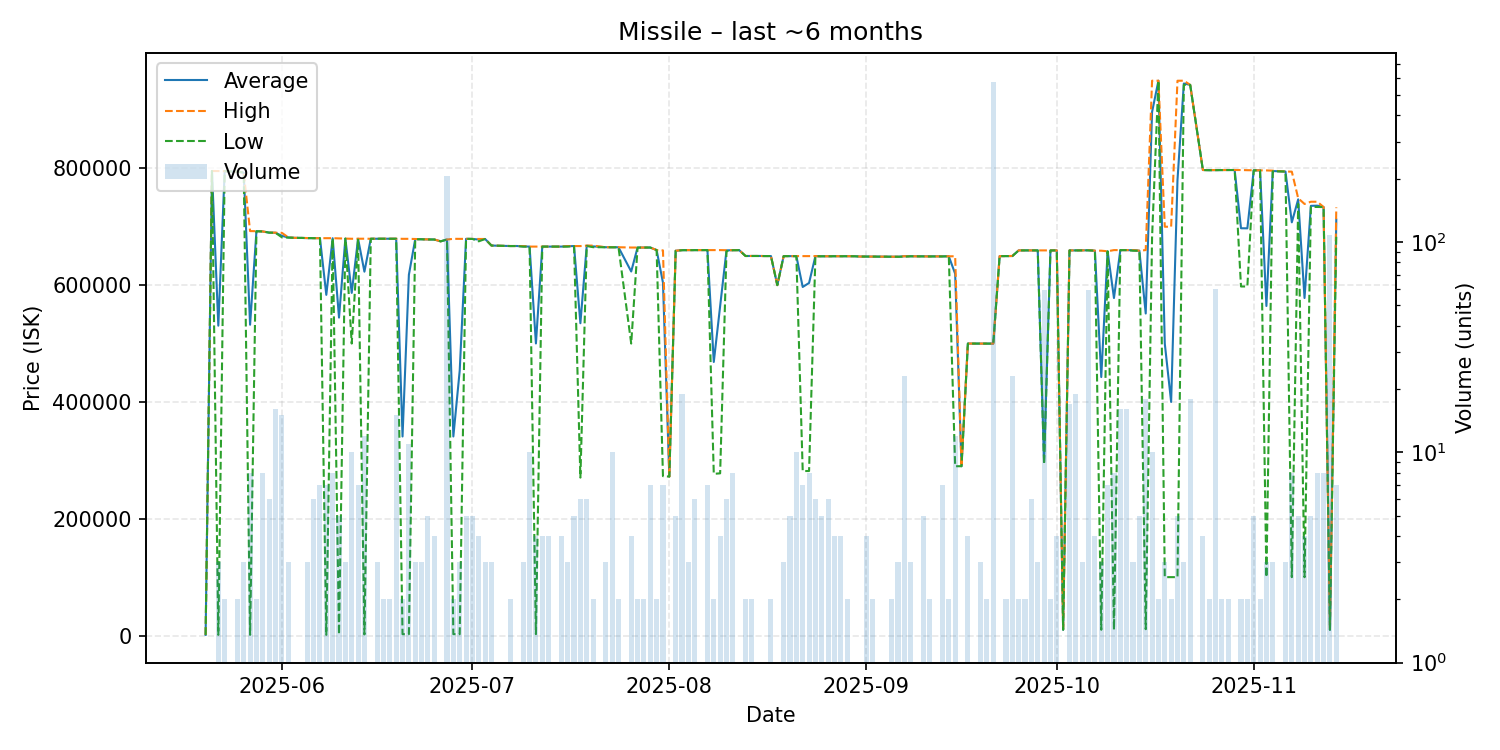

Values plotted in this chart, from the file beside it:
date, average, highest, lowest, order_count, volume
2025-05-20, 1262, 1262, 1262, 1, 1
2025-05-21, 795400, 795400, 795400, 1, 1
2025-05-22, 530621, 795300, 1262, 3, 3
2025-05-23, 795150, 795200, 795100, 2, 2
2025-05-24, 794600, 794600, 794600, 1, 1
2025-05-25, 794500, 794500, 794500, 2, 2
2025-05-26, 792600, 792600, 792600, 3, 3
2025-05-27, 532216, 692550, 1264, 7, 8
2025-05-28, 692350, 692400, 692300, 2, 2
2025-05-29, 691900, 691900, 691900, 8, 8
2025-05-30, 689917, 690000, 689900, 6, 6
2025-05-31, 689750, 689800, 689600, 16, 16
2025-06-01, 684460, 689600, 681900, 6, 15
2025-06-02, 681633, 681900, 681500, 3, 3
2025-06-03, 681000, 681000, 681000, 1, 1
2025-06-04, 680900, 680900, 680900, 1, 1
2025-06-05, 680533, 680600, 680500, 3, 3
2025-06-06, 680400, 680400, 680400, 5, 6
2025-06-07, 680400, 680400, 680400, 7, 7
2025-06-08, 583386, 680400, 1301, 7, 7
2025-06-09, 680300, 680400, 680200, 7, 8
2025-06-10, 544420, 680000, 2001, 5, 5
2025-06-11, 679700, 679700, 679700, 3, 3
2025-06-12, 586770, 679400, 500000, 7, 10
2025-06-13, 679486, 679500, 679400, 7, 7
2025-06-14, 623042, 679500, 2004, 8, 12
2025-06-15, 679400, 679400, 679400, 1, 1
2025-06-16, 679500, 679500, 679500, 3, 3
2025-06-17, 679450, 679500, 679400, 2, 2
2025-06-18, 679450, 679500, 679400, 2, 2
2025-06-19, 679467, 679500, 679400, 10, 15
2025-06-20, 340900, 679300, 2501, 2, 2
2025-06-21, 617773, 679300, 2501, 2, 11
2025-06-22, 678867, 679000, 678600, 3, 3
2025-06-23, 678500, 678500, 678500, 3, 3
2025-06-24, 678260, 678300, 678200, 5, 5
2025-06-25, 678125, 678200, 678100, 4, 4
2025-06-26, 675000, 675000, 675000, 1, 1
2025-06-27, 678100, 678100, 678100, 4, 206
2025-06-28, 340904, 679300, 2508, 2, 2
2025-06-29, 453670, 679250, 2509, 3, 3
2025-06-30, 679300, 679300, 679300, 3, 5
2025-07-01, 679100, 679100, 679100, 5, 5
2025-07-02, 678075, 679100, 675000, 4, 4
2025-07-03, 679000, 679000, 679000, 3, 3
2025-07-04, 667800, 667800, 667800, 2, 3
2025-07-05, 667500, 667500, 667500, 1, 1
2025-07-07, 666950, 667000, 666900, 2, 2
2025-07-08, 667000, 667000, 667000, 1, 1
2025-07-09, 666300, 666900, 666000, 3, 3
2025-07-10, 666000, 666000, 666000, 1, 10
2025-07-11, 500154, 666000, 2615, 4, 4
2025-07-12, 666000, 666000, 666000, 3, 4
2025-07-13, 666000, 666000, 666000, 4, 4
2025-07-15, 666000, 666000, 666000, 4, 4
2025-07-16, 666600, 666900, 666000, 3, 3
2025-07-17, 666900, 666900, 666900, 5, 5
2025-07-18, 534783, 666900, 270500, 6, 6
2025-07-19, 667583, 667700, 667000, 5, 6
2025-07-20, 666350, 667700, 665000, 2, 2
... 109 more rows
